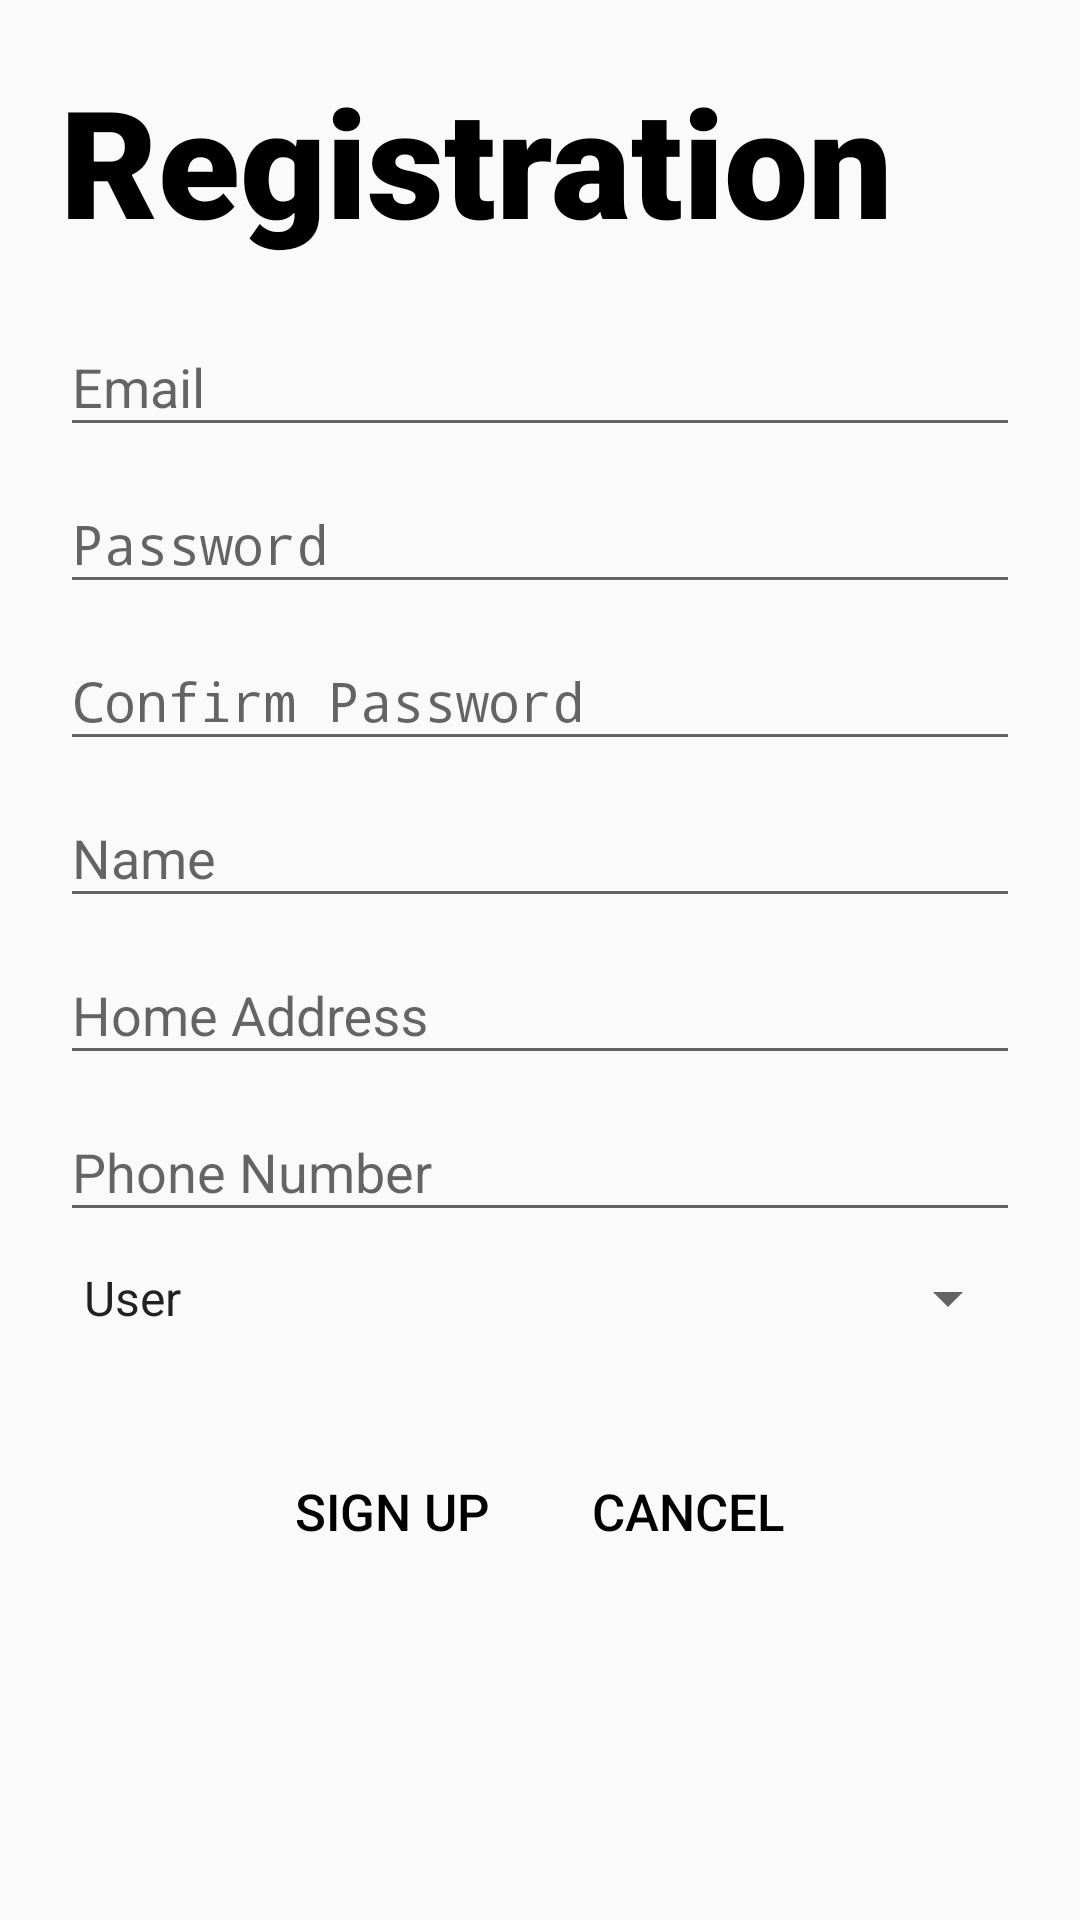

Here is an Android app screen rendered from its layout file. Give the layout XML and the strings, colors and styles it references.
<!-- AndroidManifest.xml: application theme AppTheme -->
<!-- res/layout/fragment_registration.xml -->
<RelativeLayout xmlns:android="http://schemas.android.com/apk/res/android"
    xmlns:tools="http://schemas.android.com/tools"
    android:layout_width="match_parent"
    android:layout_height="match_parent"
    tools:context="com.gitatme.waterwhere.view.RegistrationFragment">

    <TextView
        android:id="@+id/registration_textview"
        android:text="@string/registration_textview"
        android:layout_width="wrap_content"
        android:layout_height="wrap_content"
        android:layout_alignParentTop="true"
        android:layout_alignParentLeft="true"
        android:layout_alignParentStart="true"
        android:layout_marginStart="20dp"
        android:layout_marginLeft="20dp"
        android:layout_marginTop="20dp"
        android:textSize="50sp"
        android:textColor="@android:color/black"
        android:fontFamily="sans-serif-black"
        android:textStyle="bold"/>

    <ScrollView
        android:layout_width="match_parent"
        android:layout_height="match_parent"
        android:layout_below="@+id/registration_textview"
        android:layout_alignLeft="@+id/registration_textview"
        android:layout_alignStart="@+id/registration_textview">

        <LinearLayout
            android:orientation="vertical"
            android:layout_width="match_parent"
            android:layout_height="wrap_content"
            android:layout_marginTop="10dp"
            android:layout_marginRight="20dp"
            android:layout_marginEnd="20dp"
            android:id="@+id/linearLayout">

            <android.support.design.widget.TextInputLayout
                android:id="@+id/register_textinputlayout_email"
                android:layout_width="match_parent"
                android:layout_height="wrap_content">

                <EditText
                    android:id="@+id/register_edittext_email"
                    android:layout_width="match_parent"
                    android:layout_height="wrap_content"
                    android:hint="@string/register_edittext_email"
                    android:inputType="textWebEmailAddress"/>

            </android.support.design.widget.TextInputLayout>

            <android.support.design.widget.TextInputLayout
                android:id="@+id/register_textinputlayout_pass"
                android:layout_width="match_parent"
                android:layout_height="wrap_content">

                <EditText
                    android:id="@+id/register_edittext_pass"
                    android:layout_width="match_parent"
                    android:layout_height="wrap_content"
                    android:hint="@string/register_edittext_pass"
                    android:inputType="textPassword"/>

            </android.support.design.widget.TextInputLayout>

            <android.support.design.widget.TextInputLayout
                android:id="@+id/register_textinputlayout_confirmpass"
                android:layout_width="match_parent"
                android:layout_height="wrap_content">

                <EditText
                    android:id="@+id/register_edittext_confirmpass"
                    android:layout_width="match_parent"
                    android:layout_height="wrap_content"
                    android:hint="@string/register_edittext_confirmpass"
                    android:inputType="textPassword"/>

            </android.support.design.widget.TextInputLayout>

            <android.support.design.widget.TextInputLayout
                android:id="@+id/register_textinputlayout_name"
                android:layout_width="match_parent"
                android:layout_height="wrap_content">

                <EditText
                    android:id="@+id/register_edittext_name"
                    android:layout_width="match_parent"
                    android:layout_height="wrap_content"
                    android:hint="@string/register_edittext_name" />

            </android.support.design.widget.TextInputLayout>

            <android.support.design.widget.TextInputLayout
                android:id="@+id/register_textinputlayout_address"
                android:layout_width="match_parent"
                android:layout_height="wrap_content">

                <EditText
                    android:id="@+id/register_edittext_address"
                    android:layout_width="match_parent"
                    android:layout_height="wrap_content"
                    android:hint="@string/register_edittext_address" />

            </android.support.design.widget.TextInputLayout>

            <android.support.design.widget.TextInputLayout
                android:id="@+id/register_textinputlayout_phone"
                android:layout_width="match_parent"
                android:layout_height="wrap_content">

                <EditText
                    android:id="@+id/register_edittext_phone"
                    android:layout_width="match_parent"
                    android:layout_height="wrap_content"
                    android:hint="@string/register_edittext_phone"
                    android:inputType="phone"/>

            </android.support.design.widget.TextInputLayout>

            <Spinner
                android:id="@+id/register_spinner_type"
                android:layout_width="match_parent"
                android:layout_height="wrap_content"
                android:layout_marginTop="10dp"
                android:entries="@array/account_types" />

            <LinearLayout
                android:orientation="horizontal"
                android:layout_width="match_parent"
                android:layout_height="wrap_content"
                android:layout_margin="30dp"
                android:gravity="center">

                <Button
                    android:id="@+id/register_button_signup"
                    android:layout_width="wrap_content"
                    android:layout_height="wrap_content"
                    style="@style/Widget.AppCompat.Button.Borderless.Colored"
                    android:textSize="17sp"
                    android:textColor="@android:color/black"
                    android:text="@string/register_button_login"
                    android:layout_margin="5dp"/>

                <Button
                    android:id="@+id/register_button_cancel"
                    android:layout_width="wrap_content"
                    android:layout_height="wrap_content"
                    style="@style/Widget.AppCompat.Button.Borderless"
                    android:textSize="17sp"
                    android:textColor="@android:color/black"
                    android:text="@string/register_button_cancel"
                    android:layout_margin="5dp"/>

            </LinearLayout>

        </LinearLayout>

    </ScrollView>

</RelativeLayout>
<!-- resources referenced by this layout -->
<resources>
  <string-array name="account_types">
          <item>User</item>
          <item>Worker</item>
          <item>Manager</item>
          <item>Admin</item>
      </string-array>
  <string name="register_button_cancel">Cancel</string>
  <string name="register_button_login">Sign Up</string>
  <string name="register_edittext_address">Home Address</string>
  <string name="register_edittext_confirmpass">Confirm Password</string>
  <string name="register_edittext_email">Email</string>
  <string name="register_edittext_name">Name</string>
  <string name="register_edittext_pass">Password</string>
  <string name="register_edittext_phone">Phone Number</string>
  <string name="registration_textview">Registration</string>
  <style name="AppTheme" parent="Theme.AppCompat.Light.DarkActionBar">
          
          <item name="colorPrimary">@color/colorPrimary</item>
          <item name="colorPrimaryDark">@color/colorPrimaryDark</item>
          <item name="colorAccent">@color/colorAccent</item>
      </style>
  <color name="colorPrimary">#3498db</color>
  <color name="colorPrimaryDark">#2980b9</color>
  <color name="colorAccent">#16a085</color>
</resources>
